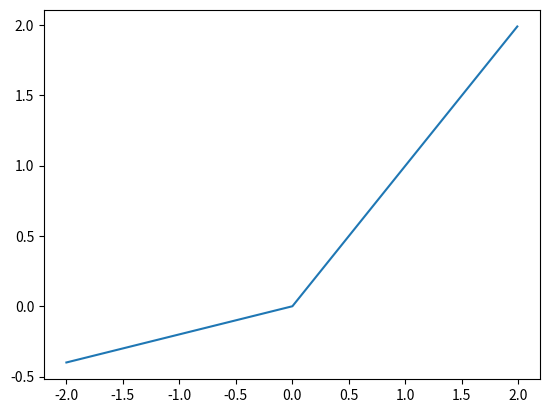

The matplotlib source for this figure:
from re import I
import numpy as np
from numpy import ndarray
import matplotlib.pyplot as plt

def leaky_relu(x: ndarray, alpha: float = 0.2) -> ndarray:
    return np.maximum(alpha * x, x)

if __name__ == "__main__":
    input_range = np.arange(-2, 2, 0.01)
    plt.plot(input_range, leaky_relu(input_range))
    plt.show()
